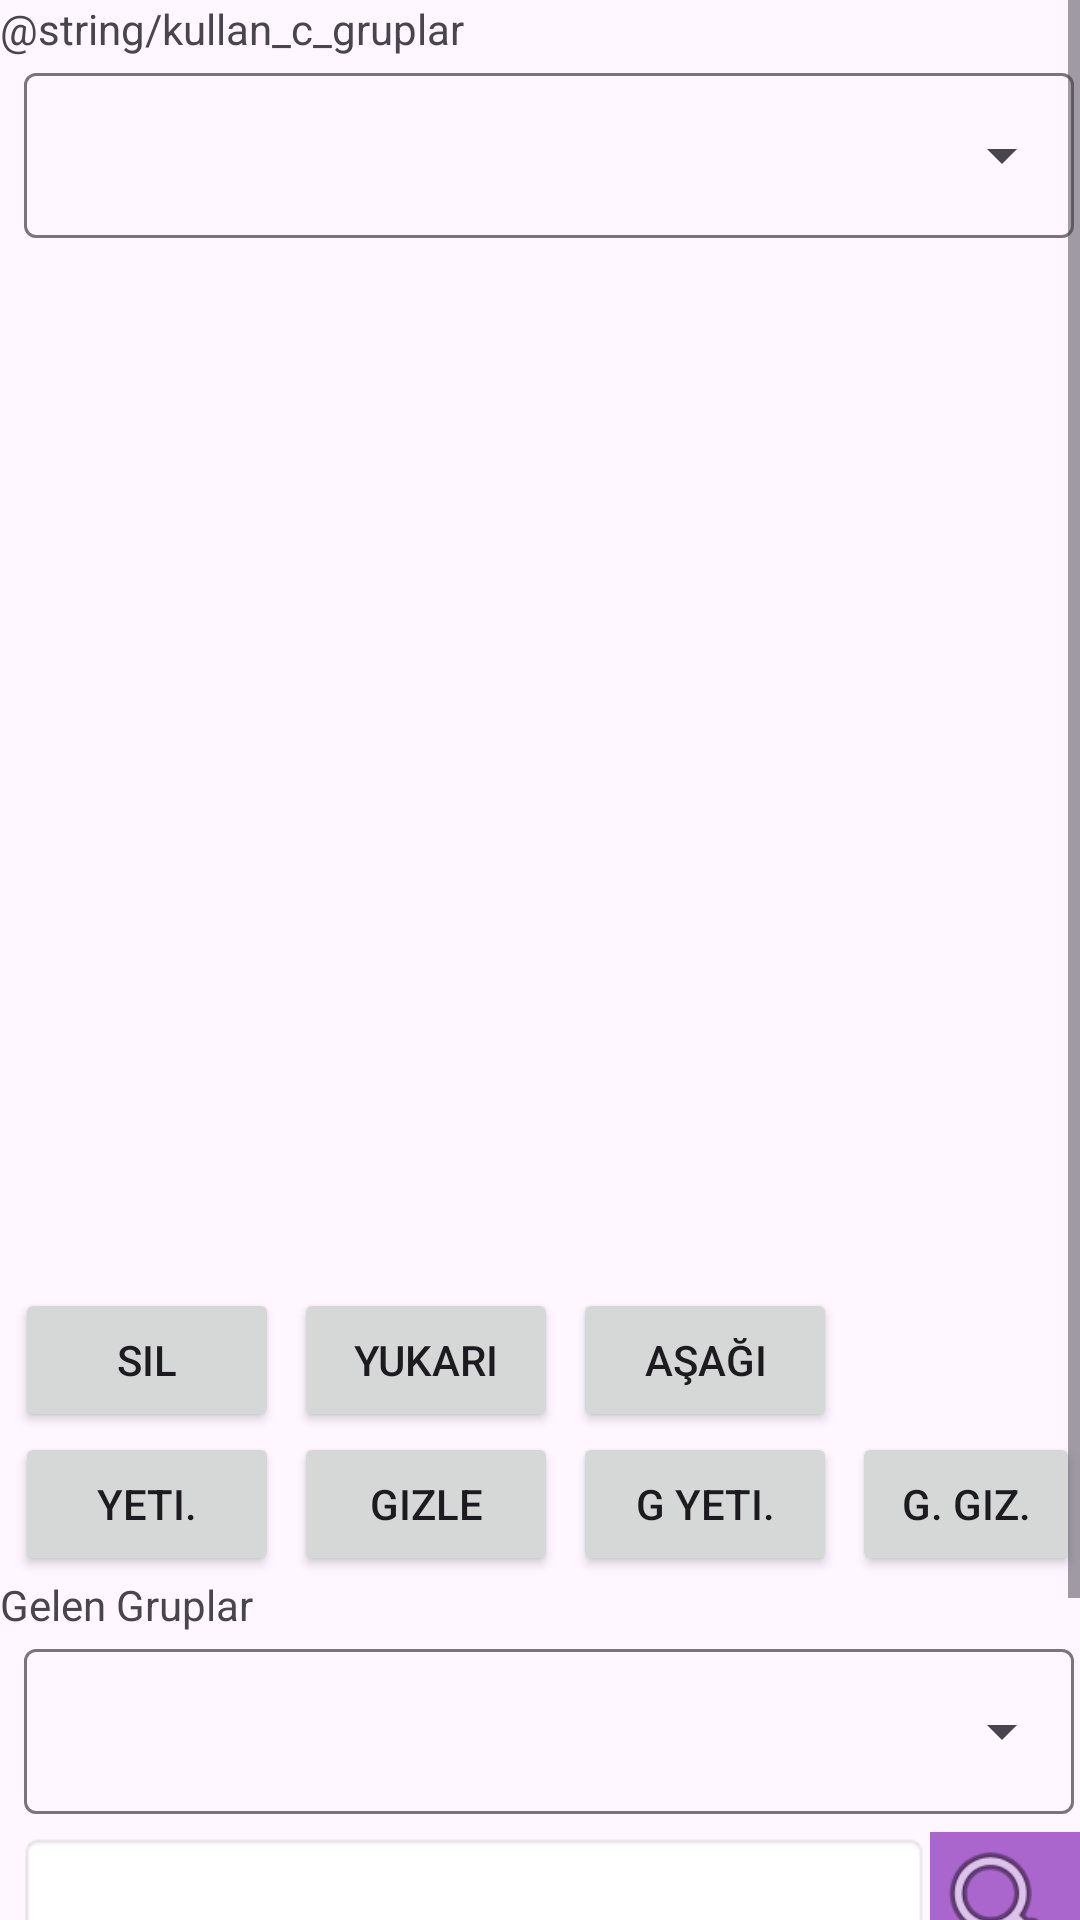

Produce the Android XML layout that renders to this screen, including the resource entries it uses.
<!-- AndroidManifest.xml: application theme Theme.M3UPlayer -->
<!-- res/layout/fragment_grup.xml -->
<?xml version="1.0" encoding="utf-8"?>
<ScrollView xmlns:android="http://schemas.android.com/apk/res/android"
    xmlns:app="http://schemas.android.com/apk/res-auto"
    xmlns:tools="http://schemas.android.com/tools"
    android:layout_height="match_parent"
    android:layout_width="match_parent"
    tools:context=".GrupFragment">

    <androidx.constraintlayout.widget.ConstraintLayout
        android:id="@+id/grupYonetimLayout"
        android:layout_width="match_parent"
        android:layout_height="match_parent">

        <TextView
            android:id="@+id/lblKulGrup"
            android:layout_width="0dp"
            android:layout_height="wrap_content"
            android:text="@string/kullan_c_gruplar"
            app:layout_constraintEnd_toEndOf="parent"
            app:layout_constraintStart_toStartOf="parent"
            app:layout_constraintTop_toTopOf="parent" />

        <com.google.android.material.textfield.TextInputLayout
            android:id="@+id/kulGrupSecCont"
            style="@style/Widget.Material3.TextInputLayout.OutlinedBox.ExposedDropdownMenu"

            android:layout_width="0dp"
            android:layout_height="wrap_content"
            android:layout_marginStart="6dp"
            android:layout_marginTop="0dp"
            android:layout_marginEnd="0dp"
            app:layout_constraintEnd_toEndOf="parent"
            app:layout_constraintStart_toStartOf="parent"
            app:layout_constraintTop_toBottomOf="@+id/lblKulGrup">

            <AutoCompleteTextView
                android:id="@+id/kulGrupSec"
                android:layout_width="match_parent"

                android:layout_height="55dp"
                android:layout_marginLeft="2dp"
                android:layout_marginRight="2dp"

                android:inputType="none"
                tools:ignore="LabelFor,SpeakableTextPresentCheck,VisualLintTextFieldSize" />
        </com.google.android.material.textfield.TextInputLayout>

        <ListView
            android:id="@+id/grupKanallari"
            android:layout_width="match_parent"
            android:layout_height="350dp"
            android:maxHeight="350dp"
            android:minHeight="200dp"
            app:layout_constraintEnd_toEndOf="parent"
            app:layout_constraintHorizontal_bias="0.0"
            app:layout_constraintStart_toStartOf="parent"
            app:layout_constraintTop_toBottomOf="@id/kulGrupSecCont" />

        <LinearLayout
            android:id="@+id/komutGrup1"
            android:layout_width="match_parent"
            android:layout_height="wrap_content"
            android:orientation="horizontal"
            app:layout_constraintStart_toStartOf="parent"
            app:layout_constraintTop_toBottomOf="@id/grupKanallari">

            <Button
                android:id="@+id/secKanalSil"
                android:layout_width="wrap_content"
                android:layout_height="wrap_content"
                android:layout_marginLeft="5dp"
                android:text="Sil" />

            <Button
                android:id="@+id/secKanalYukari"
                android:layout_width="wrap_content"
                android:layout_height="wrap_content"
                android:layout_marginLeft="5dp"
                android:text="Yukarı" />

            <Button
                android:id="@+id/secKanalAsagi"
                android:layout_width="wrap_content"
                android:layout_height="wrap_content"
                android:layout_marginLeft="5dp"
                android:text="Aşağı" />
        </LinearLayout>

        <LinearLayout
            android:id="@+id/komutGrup2"
            android:layout_width="match_parent"
            android:layout_height="wrap_content"
            android:orientation="horizontal"
            app:layout_constraintStart_toStartOf="parent"
            app:layout_constraintTop_toBottomOf="@id/komutGrup1">
            <Button
                android:id="@+id/secKanalYet"
                android:layout_width="wrap_content"
                android:layout_height="wrap_content"
                android:layout_marginLeft="5dp"
                android:text="Yeti." />

            <Button
                android:id="@+id/secKanalGiz"
                android:layout_width="wrap_content"
                android:layout_height="wrap_content"
                android:layout_marginLeft="5dp"
                android:text="Gizle" />

            <Button
                android:id="@+id/grupYet"
                android:layout_width="wrap_content"
                android:layout_height="wrap_content"
                android:layout_marginLeft="5dp"
                android:text="G Yeti." />

            <Button
                android:id="@+id/grupGiz"
                android:layout_width="wrap_content"
                android:layout_height="wrap_content"
                android:layout_marginLeft="5dp"
                android:text="G. Giz." />
        </LinearLayout>

        <TextView
            android:id="@+id/lblGelGrup"
            android:layout_width="0dp"
            android:layout_height="wrap_content"
            android:text="Gelen Gruplar"
            app:layout_constraintEnd_toEndOf="parent"
            app:layout_constraintStart_toStartOf="parent"
            app:layout_constraintTop_toBottomOf="@+id/komutGrup2" />

        <com.google.android.material.textfield.TextInputLayout
            android:id="@+id/gelGrupSecCont"
            style="@style/Widget.Material3.TextInputLayout.OutlinedBox.ExposedDropdownMenu"

            android:layout_width="0dp"
            android:layout_height="wrap_content"
            android:layout_marginStart="6dp"
            android:layout_marginTop="0dp"
            android:layout_marginEnd="0dp"
            app:layout_constraintEnd_toEndOf="parent"
            app:layout_constraintStart_toStartOf="parent"
            app:layout_constraintTop_toBottomOf="@+id/lblGelGrup">

            <AutoCompleteTextView
                android:id="@+id/gelGrupSec"
                android:layout_width="match_parent"

                android:layout_height="55dp"
                android:layout_marginLeft="2dp"
                android:layout_marginRight="2dp"

                android:inputType="none"
                tools:ignore="LabelFor,SpeakableTextPresentCheck,VisualLintTextFieldSize" />
        </com.google.android.material.textfield.TextInputLayout>

        <RelativeLayout
            android:id="@+id/araGrupCont"
            android:layout_width="match_parent"
            android:layout_height="wrap_content"
            android:layout_marginTop="6dp"
            android:orientation="horizontal"
            app:layout_constraintEnd_toEndOf="parent"
            app:layout_constraintStart_toStartOf="parent"
            app:layout_constraintTop_toBottomOf="@+id/gelGrupSecCont">

            <EditText
                android:id="@+id/filtreAd"
                android:layout_width="match_parent"
                android:layout_height="50dp"
                android:layout_marginStart="6dp"
                android:layout_toStartOf="@id/btnAra"
                android:background="@android:drawable/editbox_background"
                android:importantForAutofill="no"
                android:inputType="text"
                tools:ignore="LabelFor,SpeakableTextPresentCheck,VisualLintTextFieldSize" />

            <ImageButton
                android:id="@+id/btnAra"
                android:layout_width="50dp"
                android:layout_height="50dp"
                android:layout_alignParentEnd="true"
                android:background="@android:color/holo_purple"
                android:clickable="true"
                android:scaleType="fitXY"
                android:src="@android:drawable/ic_menu_search"
                tools:ignore="SpeakableTextPresentCheck" />
        </RelativeLayout>

        <com.google.android.material.textfield.TextInputLayout
            android:id="@+id/grupIcinKanalSecCont"
            style="@style/Widget.Material3.TextInputLayout.OutlinedBox.ExposedDropdownMenu"

            android:layout_width="0dp"
            android:layout_height="wrap_content"
            android:layout_marginStart="6dp"
            android:layout_marginTop="0dp"
            android:layout_marginEnd="0dp"
            app:layout_constraintEnd_toEndOf="parent"
            app:layout_constraintStart_toStartOf="parent"
            app:layout_constraintTop_toBottomOf="@+id/araGrupCont">

            <AutoCompleteTextView
                android:id="@+id/grupIcinKanalSec"
                android:layout_width="match_parent"

                android:layout_height="55dp"
                android:layout_marginLeft="2dp"
                android:layout_marginRight="2dp"

                android:inputType="none"
                tools:ignore="LabelFor,SpeakableTextPresentCheck,VisualLintTextFieldSize" />
        </com.google.android.material.textfield.TextInputLayout>

        <LinearLayout
            android:id="@+id/komutGrup3"
            android:layout_width="match_parent"
            android:layout_height="wrap_content"
            android:orientation="horizontal"
            app:layout_constraintStart_toStartOf="parent"
            app:layout_constraintTop_toBottomOf="@id/grupIcinKanalSecCont">
            <Button
                android:id="@+id/secKanaliEkle"
                android:layout_width="wrap_content"
                android:layout_height="wrap_content"
                android:layout_marginLeft="5dp"
                android:text="Grupa Ekle" />

            <Button
                android:id="@+id/glnGrupYet"
                android:layout_width="wrap_content"
                android:layout_height="wrap_content"
                android:layout_marginLeft="5dp"
                android:text="G. Yet." />

            <Button
                android:id="@+id/glnGrupGizle"
                android:layout_width="wrap_content"
                android:layout_height="wrap_content"
                android:layout_marginLeft="5dp"
                android:text="G. Giz." />

        </LinearLayout>

    </androidx.constraintlayout.widget.ConstraintLayout>
</ScrollView>
<!-- resources referenced by this layout -->
<resources>
  <style name="Theme.M3UPlayer" parent="Base.Theme.M3UPlayer" />
  <style name="Base.Theme.M3UPlayer" parent="Theme.Material3.DayNight.NoActionBar">
          
          
      </style>
</resources>
